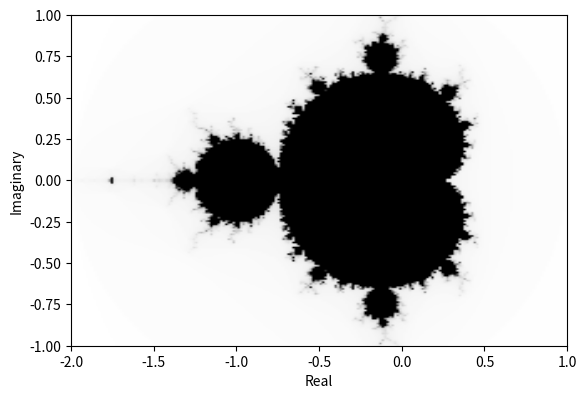

This chart was generated by the following Python code:
# -*- coding: utf-8 -*-
"""
Created on Fri May 15 14:25:58 2020

@author: User
"""

import matplotlib.pyplot as plt
import numpy as np
from random import *


def mandel(R,I,max_iter):
    
    c = complex(R,I)
    z = 0.0j
    count=0
    modulo=0
    
        
    while modulo<=4 and count<max_iter:
    
        z = z*z + c
        modulo = (z.real*z.real + z.imag*z.imag)
        count = count+1
        
    return(count)    


#Fix the number of rows and columns
rows=200
columns = 200

#Creates an array of zeros
arr = np.zeros([rows,columns])

print(arr)


#Sweeps all the points in a plane (rows x columns). Each
#point is complex number

for row_index, I in enumerate (np.linspace(-1,1,num=rows)):
    for column_index, R in enumerate(np.linspace(-2,1,num=columns)):
                
        arr[row_index,column_index] = mandel(R,I,100)
        

print(arr)


plt.imshow(arr, cmap='Greys',interpolation = 'bilinear', extent = [-2,1,-1,1])
plt.xlabel('Real')
plt.ylabel('Imaginary')
plt.savefig('mandelbw.pdf',dpi=1200)
